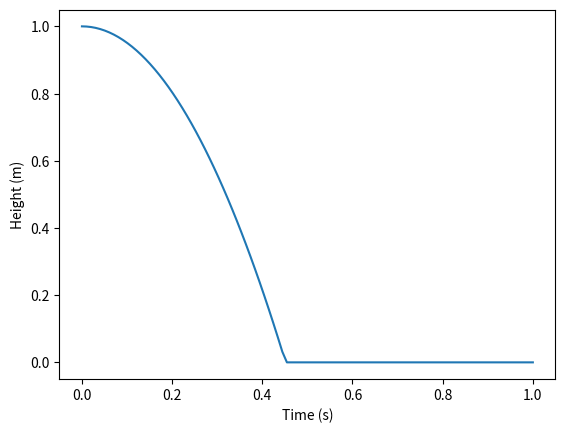
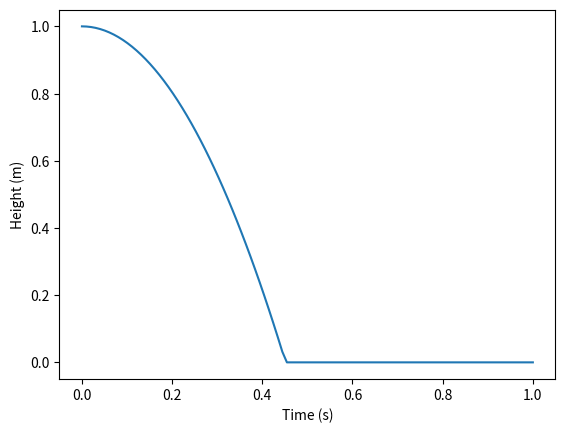

These charts were generated, in order, by the following Python code:
# %%
import numpy as np
import matplotlib.pyplot as plt
import scipy.integrate as integrate

g = 9.80665


def position(t, theta, mu, length):
    pos = 0.5 * g * (np.sin(theta) - mu * np.cos(theta)) * t**2
    return np.fmin(pos, length)


def height(t, theta, mu, length):
    x = length - position(t, theta, mu, length)
    return x * np.sin(theta)


mu = 0
theta = np.pi / 2
length = 1

t = np.linspace(0, 1, 100)
y_t = height(t, theta, mu, length)

fig, ax = plt.subplots()
ax.set_xlabel("Time (s)")
ax.set_ylabel("Height (m)")
ax.plot(t, y_t)
plt.show()


# %%
def integrand(t, theta, mu):
    return g * (np.sin(theta) - mu * np.cos(theta))


def first_integral(t):
    return integrate.quad(integrand, 0, t, args=(theta, mu))[0]


def integral(t):
    return integrate.quad(first_integral, 0, t)[0]


def height_integral(length, position):
    x = np.fmax(length - position, 0)
    return x * np.sin(theta)


t = np.linspace(0, 1, 100)
pos_t = np.vectorize(integral)(t)
y_t = height_integral(length, pos_t)

fig, ax = plt.subplots()
ax.set_xlabel("Time (s)")
ax.set_ylabel("Height (m)")
ax.plot(t, y_t)
plt.show()
